Labelled photos from "split", an image-classification folder in nielsschluesener/rock_paper_scissors. The possible labels are: paper, rock, scissor.

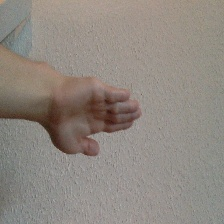
Label: paper

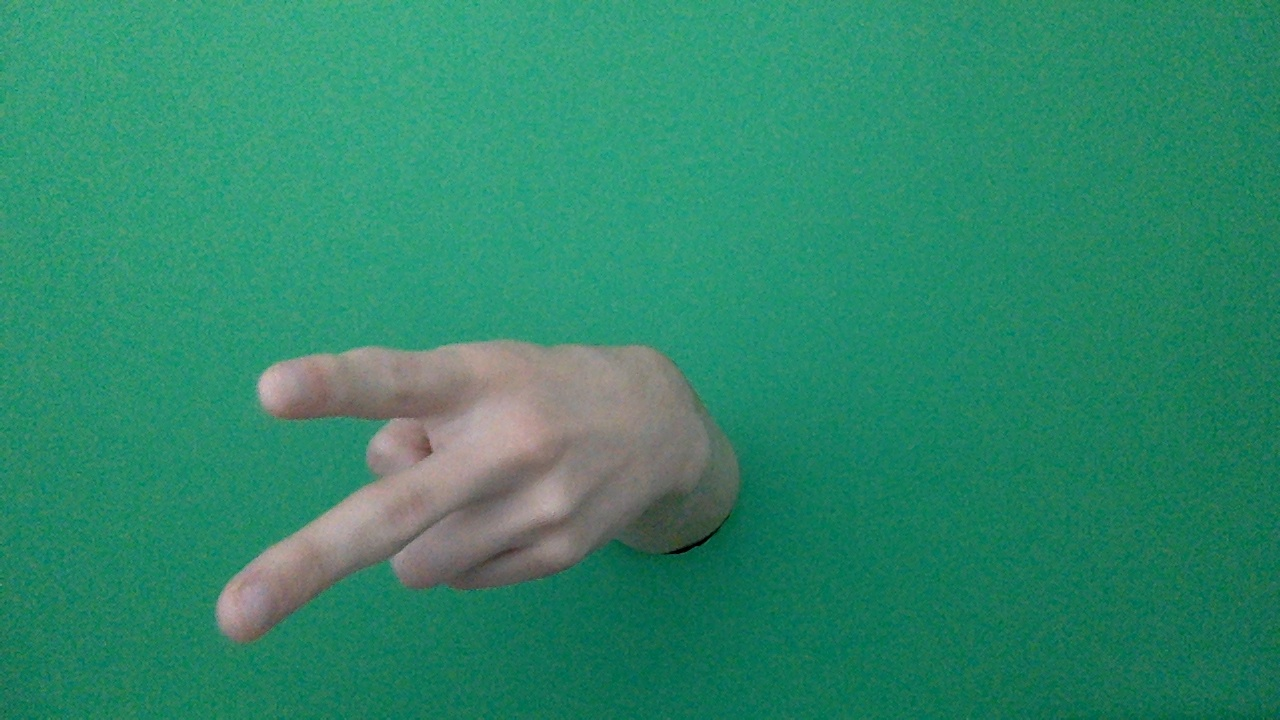
Label: scissor

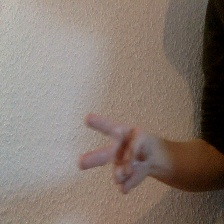
Label: scissor

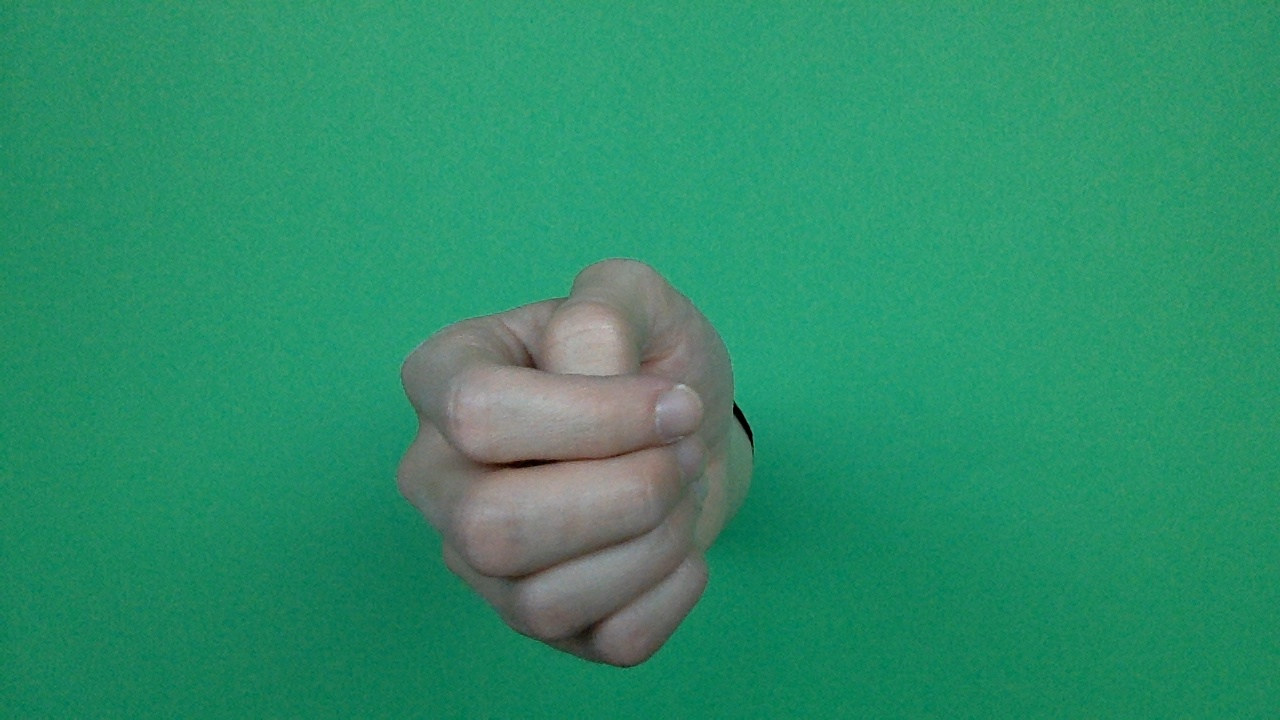
Label: rock

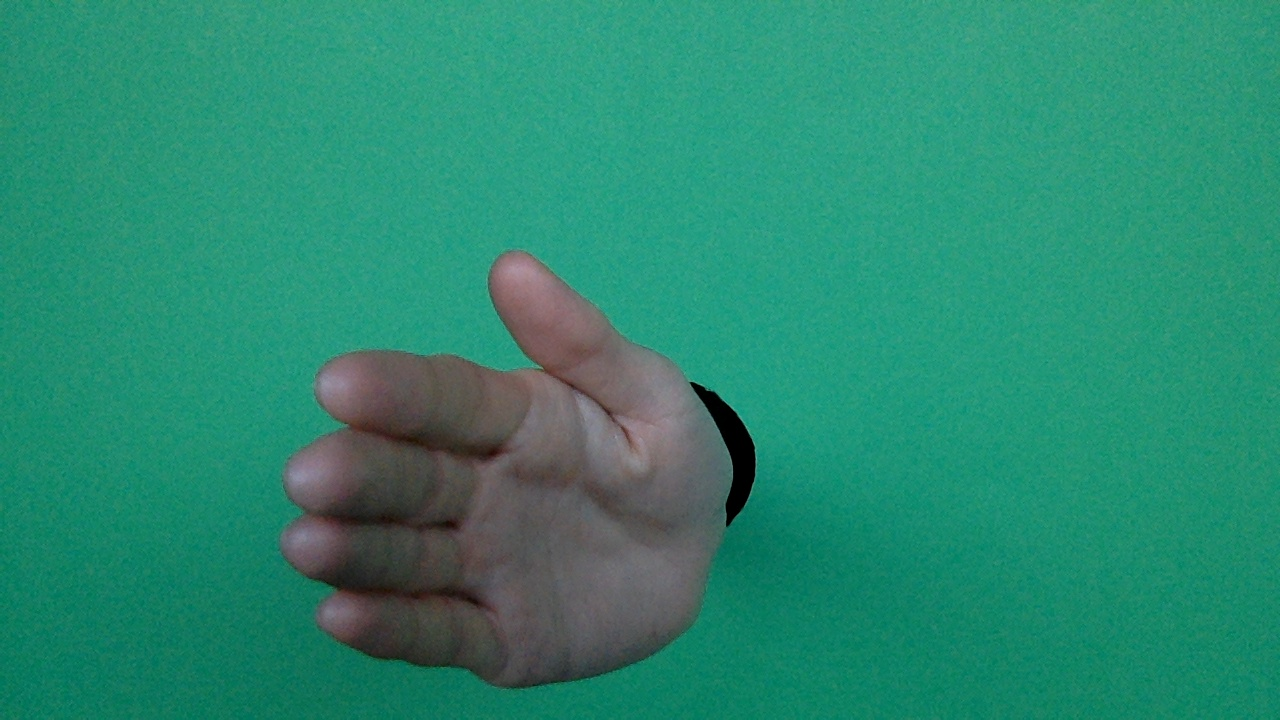
Label: paper

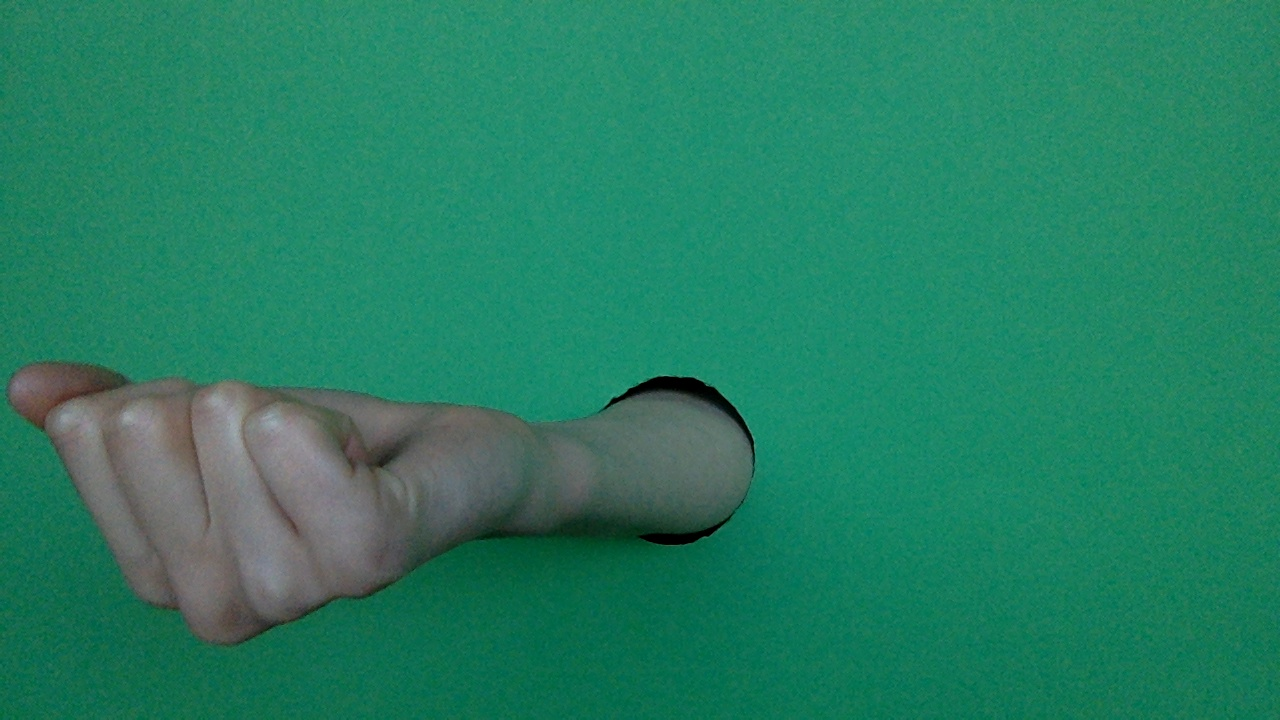
Label: rock
